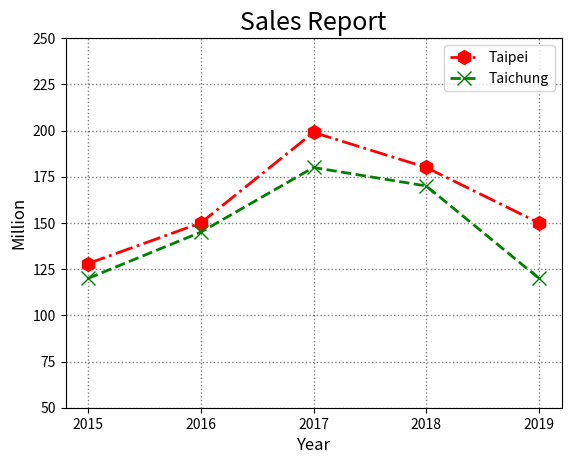

Write Python code to recreate this figure.
import matplotlib.pyplot as plt
year = [2015,2016,2017,2018,2019]
city1 = [128,150,199,180,150]
plt.plot(year, city1, 'r-.h', lw=2, ms=10, label="Taipei")
city2 = [120,145,180,170,120]
plt.plot(year, city2, 'g--x', lw=2, ms=10, label="Taichung")
plt.legend()
plt.ylim(50, 250)
plt.xticks(year)
plt.title("Sales Report", fontsize=18)
plt.xlabel("Year", fontsize=12)
plt.ylabel("Million", fontsize=12)
plt.grid(color='k', ls=':', lw=1, alpha=0.5)
plt.show()